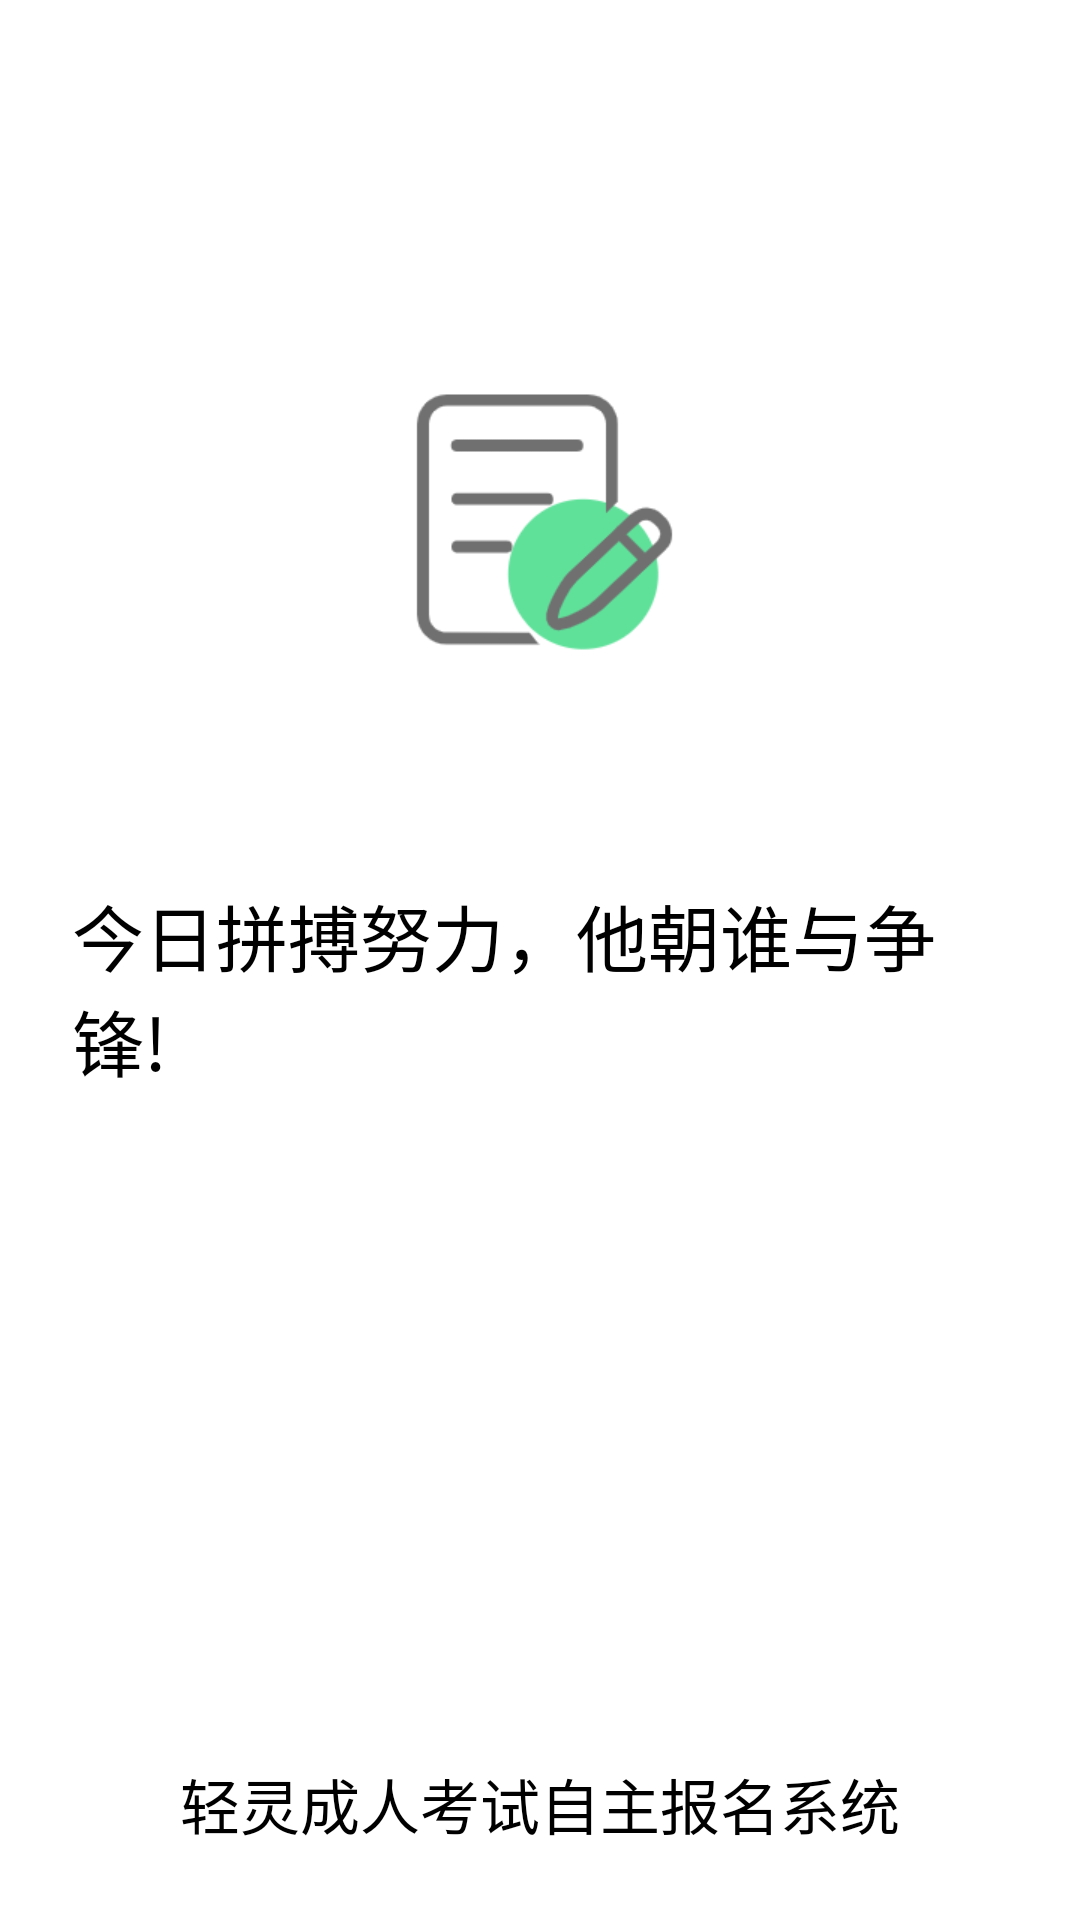

The Android layout XML behind this screen, and the referenced resources:
<!-- AndroidManifest.xml: application theme AppTheme -->
<!-- res/layout/activity_welcome.xml -->
<?xml version="1.0" encoding="utf-8"?>
<RelativeLayout xmlns:android="http://schemas.android.com/apk/res/android"
    xmlns:app="http://schemas.android.com/apk/res-auto"
    xmlns:tools="http://schemas.android.com/tools"
    android:layout_width="match_parent"
    android:layout_height="match_parent"
    android:padding="24dp"
    tools:context=".Welcome">

    <ImageView
        android:layout_marginTop="100dp"
        android:id="@+id/welcome_icon"
        android:layout_width="100dp"
        android:layout_height="100dp"
        android:src="@drawable/baoming"
        android:layout_centerHorizontal="true"
        android:layout_marginBottom="70dp"/>

    <RelativeLayout
        android:layout_below="@id/welcome_icon"
        android:layout_width="match_parent"
        android:layout_height="wrap_content">

        <TextView
            android:layout_width="wrap_content"
            android:layout_height="wrap_content"
            android:textColor="@android:color/black"
            android:textSize="24sp"
            android:layout_centerHorizontal="true"
            android:text="今日拼搏努力，他朝谁与争锋!"/>

    </RelativeLayout>

    <TextView
        android:layout_width="wrap_content"
        android:layout_height="wrap_content"
        android:text="轻灵成人考试自主报名系统"
        android:textColor="@android:color/black"
        android:textSize="20sp"
        android:layout_alignParentBottom="true"
        android:layout_centerHorizontal="true"/>

</RelativeLayout>
<!-- resources referenced by this layout -->
<resources>
  <!-- drawable baoming: png bitmap (drawable-v24, 8022 bytes) -->
  <style name="AppTheme" parent="Theme.MaterialComponents.Light.NoActionBar">
          
          <item name="colorPrimary">@color/colorPrimary</item>
          <item name="colorPrimaryDark">@color/colorPrimaryDark</item>
          <item name="colorAccent">@color/colorAccent</item>
      </style>
  <color name="colorPrimary">#2196F3</color>
  <color name="colorPrimaryDark">#005082</color>
  <color name="colorAccent">#03DAC5</color>
</resources>
